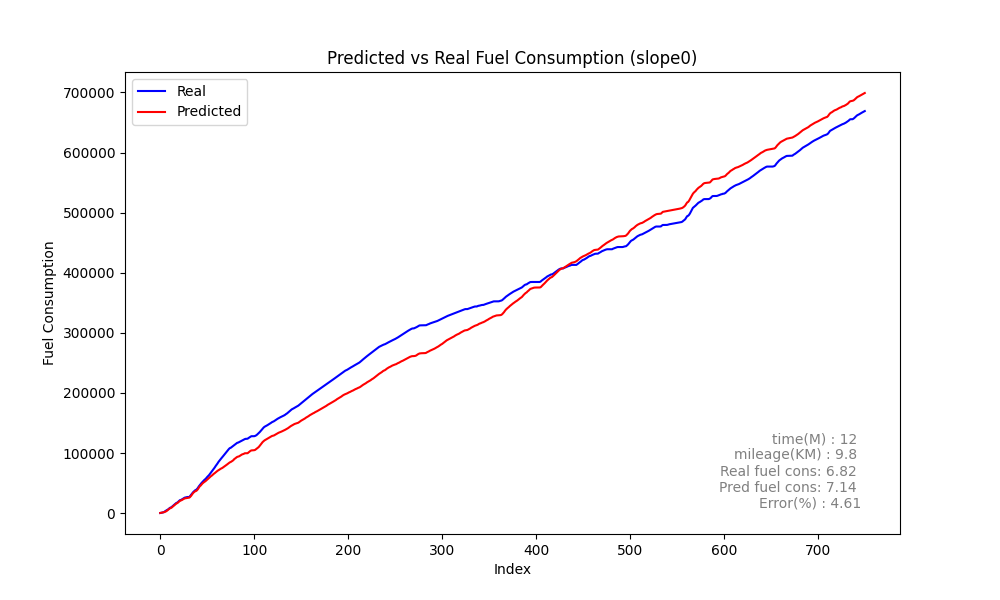

The file beside this chart, header and first rows:
Speed, Actual, Predicted_sum, Predicted, rate, MAE, MSE, MAPE, slope
0, 273, 346.9, 346.9, 273, 244.3, 103379, 47.57, 2.03
0, 584.2, 598.2, 251.3, 311.2, 244.3, 103379, 47.57, 2.03
0, 938.7, 934.8, 336.6, 354.5, 244.3, 103379, 47.57, 2.03
0, 1261, 1317, 382.5, 321.8, 244.3, 103379, 47.57, 2.03
0, 1619, 1723, 405.5, 358.4, 244.3, 103379, 47.57, 2.03
0, 3052, 2176, 452.7, 1433, 244.3, 103379, 47.57, 2.03
0, 4131, 2855, 679.6, 1079, 244.3, 103379, 47.57, 2.03
2, 5045, 3839, 984.4, 913.6, 244.3, 103379, 47.57, 2.03
6, 6035, 5092, 1253, 990.5, 244.3, 103379, 47.57, 2.03
11, 6884, 6245, 1152, 848.7, 244.3, 103379, 47.57, 2.03
14, 8553, 7705, 1461, 1669, 244.3, 103379, 47.57, 2.03
18, 9286, 8438, 733, 732.7, 244.3, 103379, 47.57, 2.03
19, 10073, 9123, 684.4, 786.8, 244.3, 103379, 47.57, 2.03
19, 11363, 10500, 1378, 1291, 244.3, 103379, 47.57, 2.03
22, 12837, 12024, 1524, 1474, 244.3, 103379, 47.57, 2.03
25, 14158, 13270, 1246, 1321, 244.3, 103379, 47.57, 2.03
27, 15533, 14564, 1294, 1375, 244.3, 103379, 47.57, 2.03
29, 16806, 15832, 1268, 1273, 244.3, 103379, 47.57, 2.03
31, 17548, 16625, 792.5, 741.7, 244.3, 103379, 47.57, 2.03
31, 18718, 17734, 1109, 1170, 244.3, 103379, 47.57, 2.03
32, 20349, 19256, 1523, 1631, 244.3, 103379, 47.57, 2.03
34, 21646, 20396, 1139, 1297, 244.3, 103379, 47.57, 2.03
35, 21946, 21032, 636.5, 300.2, 244.3, 103379, 47.57, 2.03
34, 22967, 21816, 784.1, 1021, 244.3, 103379, 47.57, 2.03
34, 23817, 22842, 1026, 850.2, 244.3, 103379, 47.57, 2.03
35, 24753, 23666, 823.7, 935.7, 244.3, 103379, 47.57, 2.03
35, 25772, 24526, 860.1, 1019, 244.3, 103379, 47.57, 2.03
36, 26189, 24834, 307.9, 417.8, 244.3, 103379, 47.57, 2.03
34, 26776, 25300, 465.9, 586.6, 244.3, 103379, 47.57, 2.03
34, 26883, 25504, 204.3, 106.5, 244.3, 103379, 47.57, 2.03
32, 26883, 25664, 159.5, 0.0, 244.3, 103379, 47.57, 2.03
28, 26883, 25876, 212.7, 0.0, 244.3, 103379, 47.57, 2.03
23, 28861, 27357, 1481, 1978, 244.3, 103379, 47.57, 2.03
26, 30666, 29132, 1775, 1806, 244.3, 103379, 47.57, 2.03
29, 32742, 31331, 2199, 2076, 244.3, 103379, 47.57, 2.03
33, 34855, 33547, 2217, 2113, 244.3, 103379, 47.57, 2.03
37, 36361, 35035, 1487, 1506, 244.3, 103379, 47.57, 2.03
39, 37850, 36279, 1244, 1489, 244.3, 103379, 47.57, 2.03
41, 38563, 36804, 525.7, 713.3, 244.3, 103379, 47.57, 2.03
40, 39927, 37900, 1096, 1364, 244.3, 103379, 47.57, 2.03
41, 41832, 39713, 1813, 1904, 244.3, 103379, 47.57, 2.03
43, 44345, 42165, 2453, 2513, 244.3, 103379, 47.57, 2.03
46, 46338, 44501, 2336, 1993, 244.3, 103379, 47.57, 2.03
49, 48186, 45853, 1352, 1849, 244.3, 103379, 47.57, 2.03
50, 50284, 47640, 1787, 2097, 244.3, 103379, 47.57, 2.03
52, 51967, 49491, 1851, 1684, 244.3, 103379, 47.57, 2.03
54, 53699, 50864, 1373, 1732, 244.3, 103379, 47.57, 2.03
55, 55332, 52054, 1190, 1633, 244.3, 103379, 47.57, 2.03
56, 56617, 53015, 961, 1284, 244.3, 103379, 47.57, 2.03
56, 58244, 54340, 1325, 1628, 244.3, 103379, 47.57, 2.03
57, 60164, 55774, 1434, 1919, 244.3, 103379, 47.57, 2.03
58, 61702, 57222, 1448, 1538, 244.3, 103379, 47.57, 2.03
59, 63409, 58690, 1468, 1707, 244.3, 103379, 47.57, 2.03
60, 65472, 60165, 1475, 2063, 244.3, 103379, 47.57, 2.03
61, 67364, 61521, 1356, 1892, 244.3, 103379, 47.57, 2.03
62, 69470, 62601, 1079, 2106, 244.3, 103379, 47.57, 2.03
62, 71793, 64043, 1442, 2323, 244.3, 103379, 47.57, 2.03
63, 73774, 65466, 1423, 1982, 244.3, 103379, 47.57, 2.03
64, 75970, 66571, 1105, 2196, 244.3, 103379, 47.57, 2.03
64, 78423, 67915, 1344, 2453, 244.3, 103379, 47.57, 2.03
... 691 more rows
